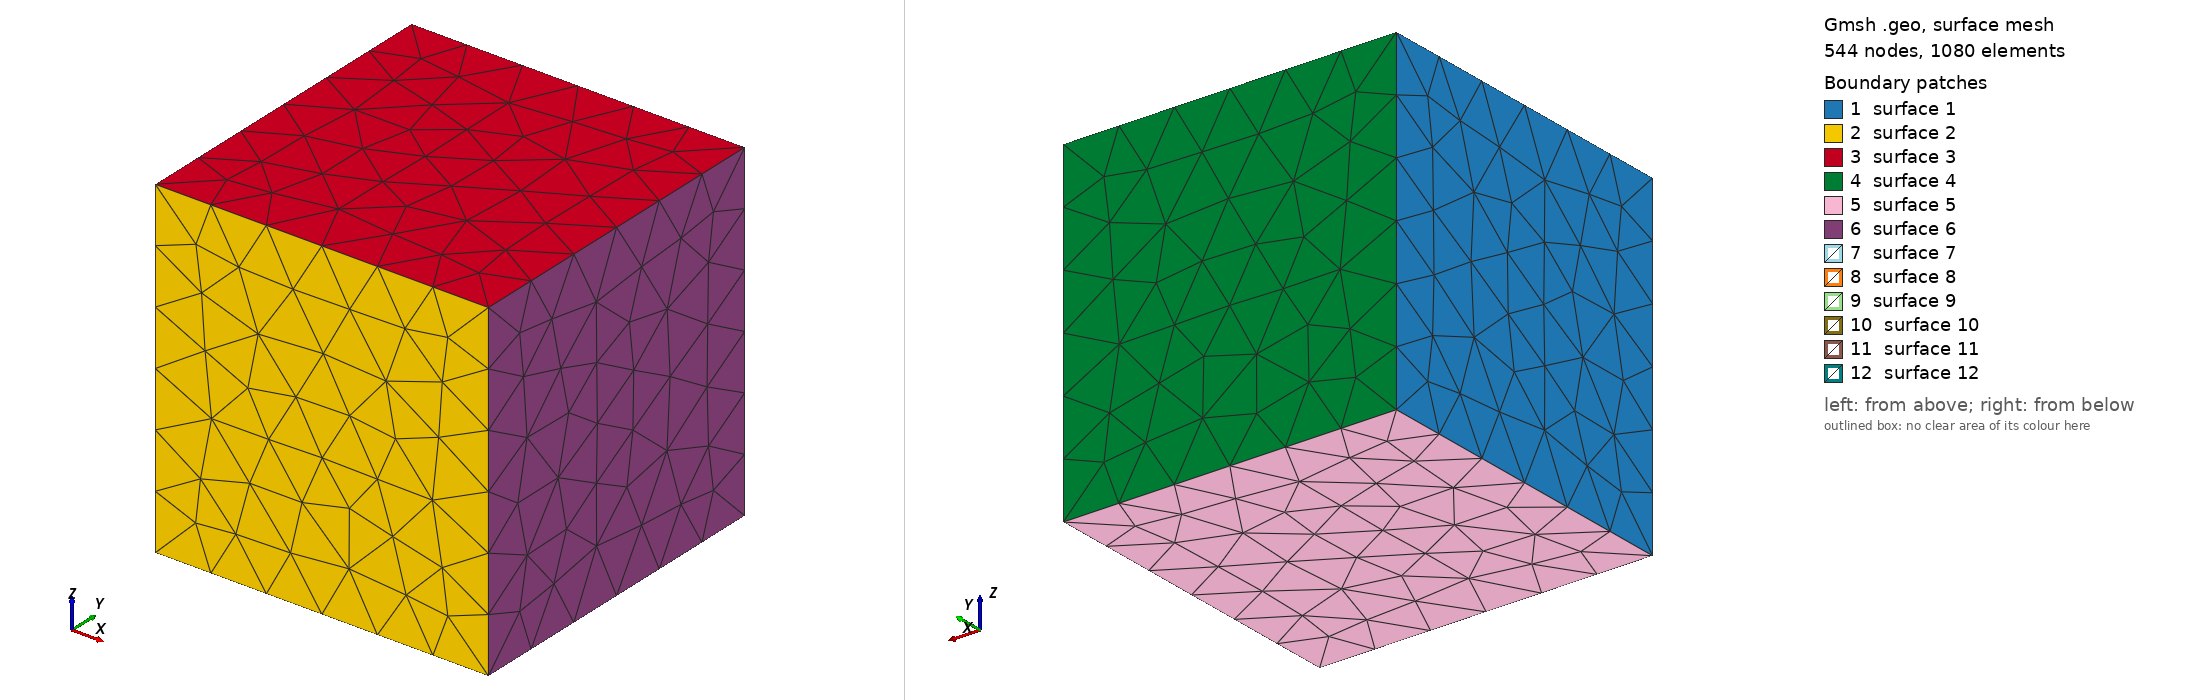

Gmsh geometry script, surface-meshed: 544 nodes, 1080 surface elements. Boundary patches (legend numbers): 1 surface 1, 2 surface 2, 3 surface 3, 4 surface 4, 5 surface 5, 6 surface 6, 7 surface 7, 8 surface 8, 9 surface 9, 10 surface 10, 11 surface 11, 12 surface 12. Left view from above one corner, right view from below the opposite corner. The script declares no physical surfaces, so the legend lists its geometric surfaces. The drawing asked Gmsh for element sizes between 1% and 20% of the model's largest extent; the script's own settings can give other sizes.

=== Box_wall3D.geo (drawn) ===
//+
SetFactory("OpenCASCADE");


h = 3;
l =3.1;

Box(1) = {-l,-l,-l, 2*l,2*l,2*l};
Box(2) = {-h,-h,-h, 2*h,2*h,2*h};
// We apply a boolean difference to create the "cube minus one eigth" shape:
BooleanDifference(3) = { Volume{1}; Delete; }{ Volume{2}; Delete; };

Physical Volume("body",4) = {3};
